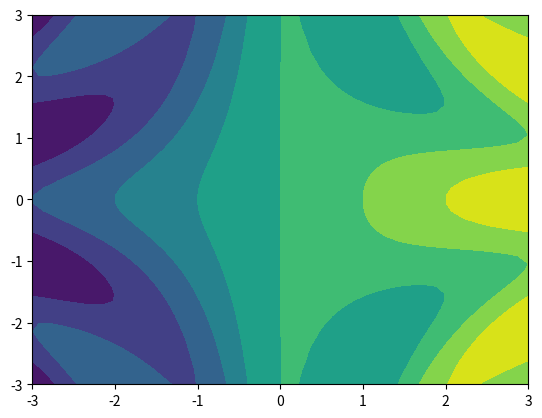

The matplotlib source for this figure: (Note: this script raises an exception after producing the figure.)
from mpl_toolkits import mplot3d
import numpy as np
import matplotlib.pyplot as plt




x = np.linspace(-3, 3)
y = np.linspace(-3, 3)
x, y = np.meshgrid(x, y)
z = x + np.cos(x * y)

plt.contourf(x, y, z)
plt.savefig('contour.png')
plt.show()

fig = plt.figure()
ax = fig.gca(projection="3d")
surf = ax.plot_surface(x, y, z)

plt.savefig('graph.png')
plt.show()
